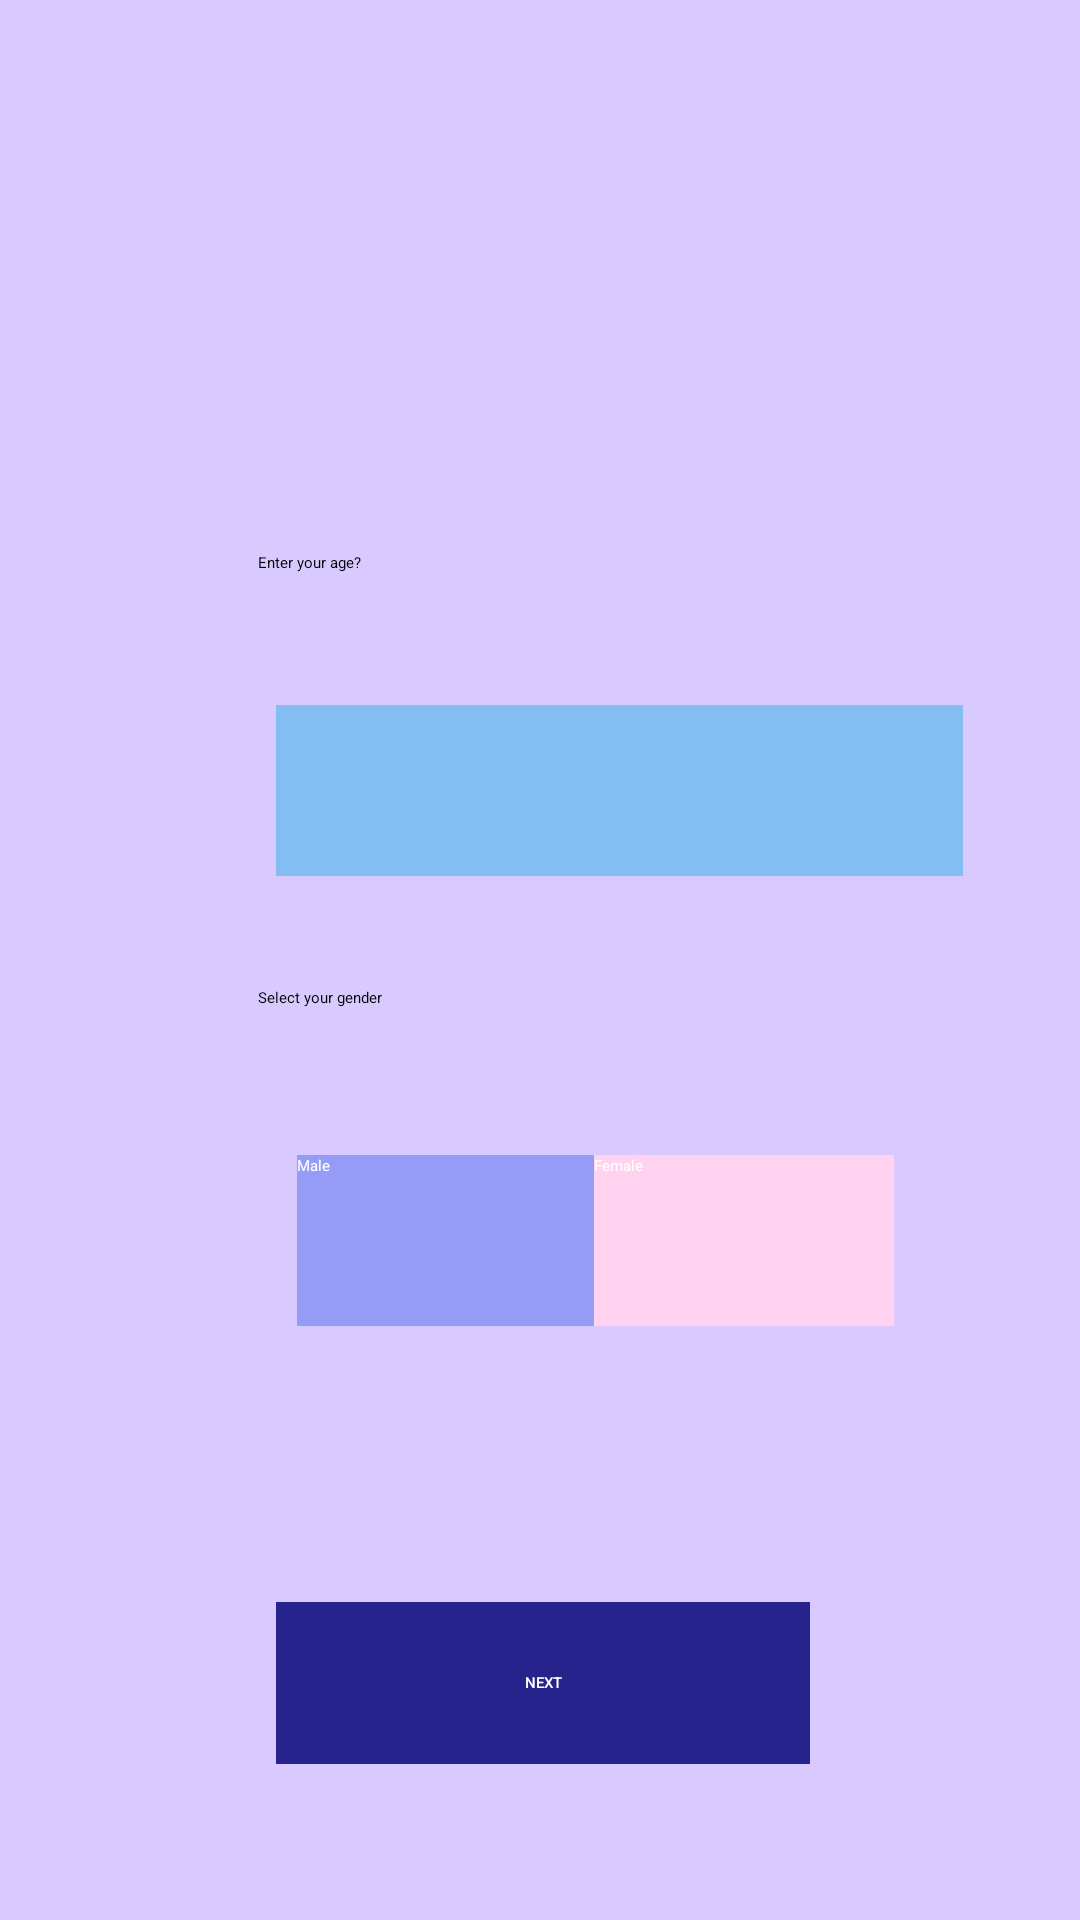

This screen was rendered from an Android layout file. Write that file and the resources it references.
<!-- AndroidManifest.xml: application theme Theme.MoodTracker -->
<!-- res/layout/activity_two.xml -->
<?xml version="1.0" encoding="utf-8"?>
<androidx.constraintlayout.widget.ConstraintLayout xmlns:android="http://schemas.android.com/apk/res/android"
    xmlns:app="http://schemas.android.com/apk/res-auto"
    xmlns:tools="http://schemas.android.com/tools"
    android:layout_width="match_parent"
    android:layout_height="match_parent"
    tools:context=".two">

    <RelativeLayout
        android:id="@+id/Page_2"
        android:layout_width="fill_parent"
        android:layout_height="fill_parent"
        android:background="#D8CAFF"
        android:clipToOutline="true"
        app:layout_constraintEnd_toEndOf="parent"
        app:layout_constraintHorizontal_bias="1.0"
        app:layout_constraintStart_toStartOf="parent"
        tools:ignore="ExtraText,MissingConstraints"
        tools:layout_editor_absoluteY="-73dp"
        tools:targetApi="s"><![CDATA[>











        ]]>

        <TextView
            android:id="@+id/enter_your_"
            android:layout_width="234dp"
            android:layout_height="36dp"
            android:layout_alignParentStart="true"
            android:layout_alignParentTop="true"
            android:layout_marginStart="86dp"
            android:layout_marginTop="184dp"
            android:text="@string/enter_your_"
            android:textAppearance="@style/TextAppearance.AppCompat.Medium"
            android:textColor="#000000" />

        <EditText
            android:id="@+id/rectangle_4"
            android:layout_width="229dp"
            android:layout_height="57dp"
            android:layout_alignParentStart="true"
            android:layout_alignParentTop="true"
            android:layout_marginStart="92dp"
            android:layout_marginTop="235dp"
            android:background="#84BDF1" />

        <TextView
            android:id="@+id/select_your"
            android:layout_width="278dp"
            android:layout_height="36dp"
            android:layout_alignParentStart="true"
            android:layout_alignParentTop="true"
            android:layout_marginStart="86dp"
            android:layout_marginTop="329dp"
            android:gravity="top"
            android:text="@string/select_your"
            android:textAppearance="@style/TextAppearance.AppCompat.Medium"
            android:textColor="#000000" />

        <Button
            android:id="@+id/rectangle_5"
            android:layout_width="100dp"
            android:layout_height="57dp"
            android:layout_alignParentStart="true"
            android:layout_alignParentTop="true"
            android:layout_marginStart="99dp"
            android:layout_marginTop="385dp"
            android:background="#959CF6"
            android:text="@string/male"
            android:textColor="#FFFFFF" />

        <Button
            android:id="@+id/rectangle_6"
            android:layout_width="100dp"
            android:layout_height="57dp"
            android:layout_alignParentStart="true"
            android:layout_alignParentTop="true"
            android:layout_marginStart="198dp"
            android:layout_marginTop="385dp"
            android:background="#FFD2F0"
            android:text="@string/female"
            android:textColor="#FFFFFF" />

        <ImageView
            android:layout_width="match_parent"
            android:layout_height="138dp"
            android:layout_alignParentStart="true"
            android:layout_alignParentTop="true"
            android:layout_marginStart="0dp"
            android:layout_marginTop="12dp"
            android:src="@drawable/mood" />

        <Button
            android:id="@+id/button2"
            android:layout_width="229dp"
            android:layout_height="54dp"
            android:layout_alignParentStart="true"
            android:layout_alignParentTop="true"
            android:layout_alignParentEnd="true"
            android:layout_marginStart="92dp"
            android:layout_marginTop="534dp"
            android:layout_marginEnd="90dp"
            android:background="#26238C"
            android:fontFamily="sans-serif-medium"
            android:gravity="center"
            android:text="@string/next"
            android:textColor="#FFFFFF" />

    </RelativeLayout>

</androidx.constraintlayout.widget.ConstraintLayout>
<!-- resources referenced by this layout -->
<resources>
  <string name="enter_your_">Enter your age?</string>
  <string name="female">Female</string>
  <string name="male">Male</string>
  <string name="next">NEXT</string>
  <string name="select_your">Select your gender</string>
</resources>
